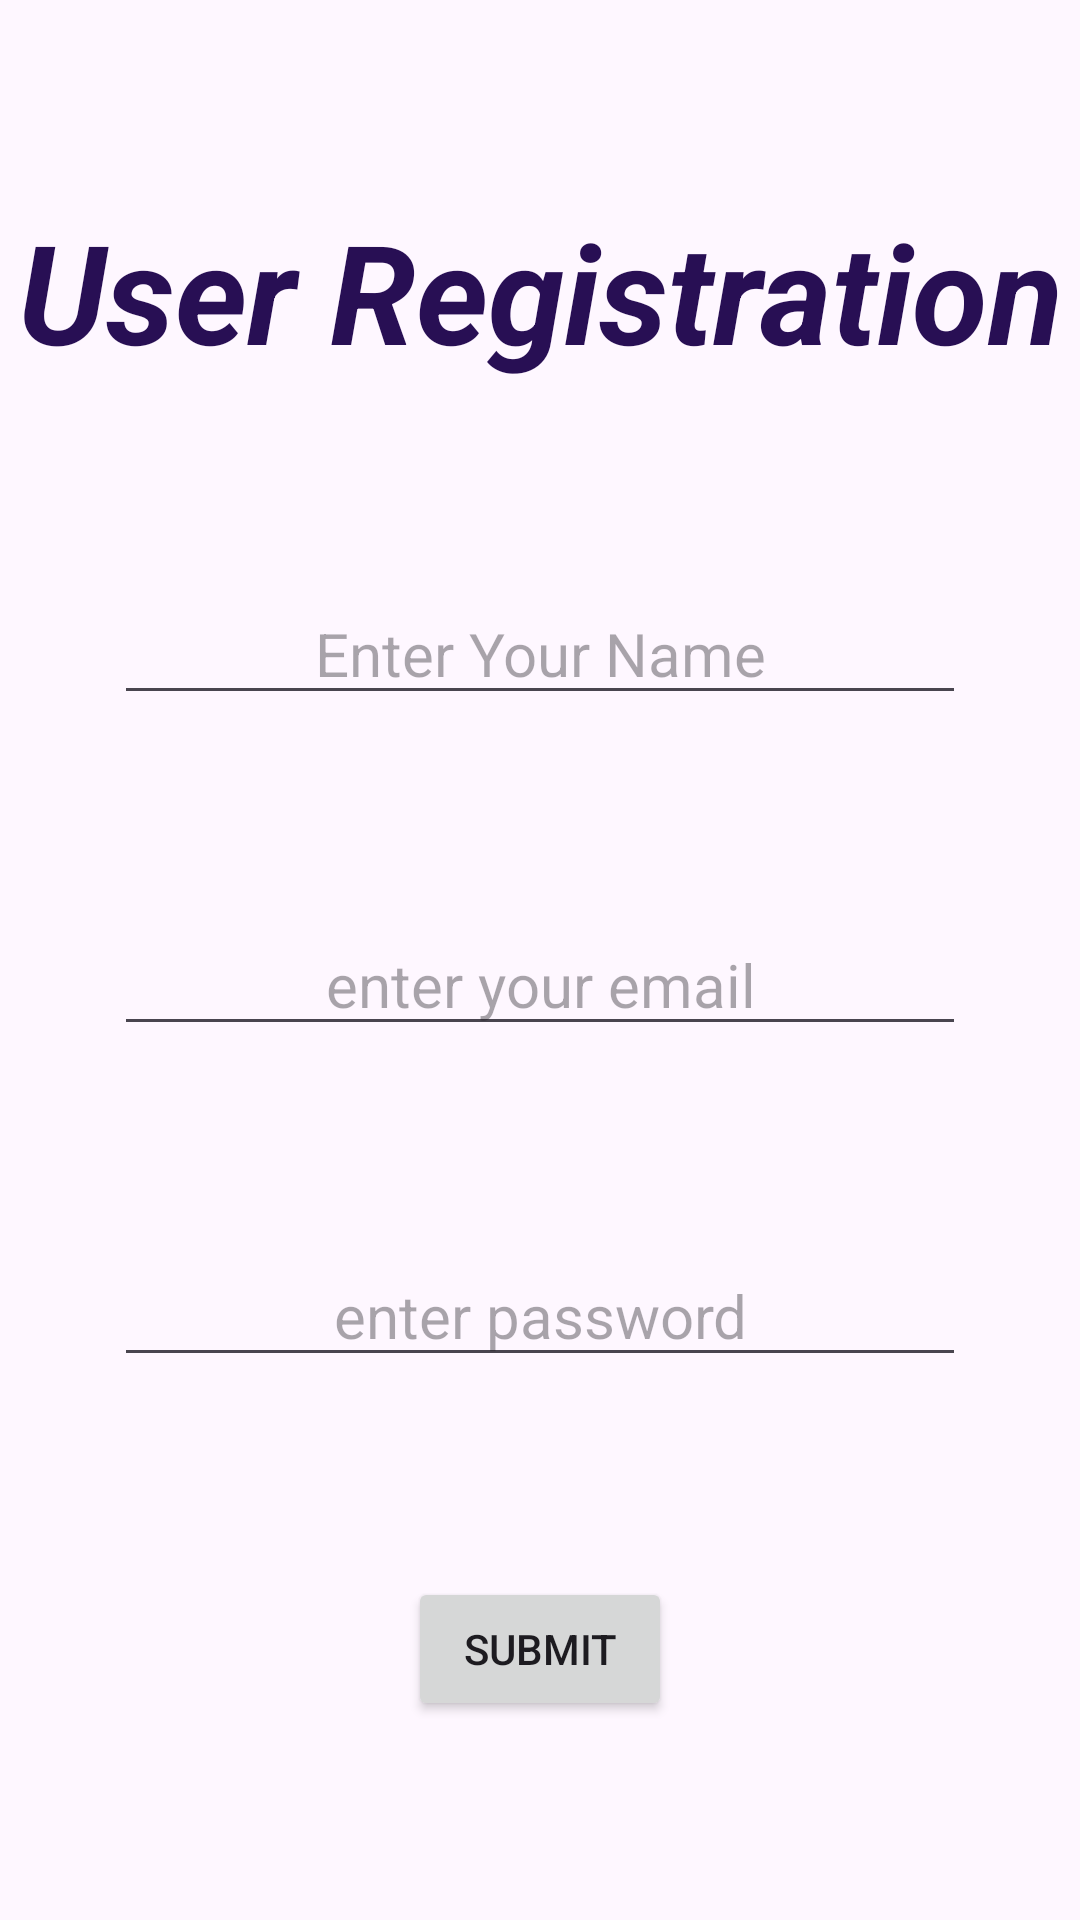

This screen was rendered from an Android layout file. Write that file and the resources it references.
<!-- AndroidManifest.xml: application theme Theme.RoommateShoppingDemo -->
<!-- res/layout/activity_register.xml -->
<?xml version="1.0" encoding="utf-8"?>
<androidx.constraintlayout.widget.ConstraintLayout xmlns:android="http://schemas.android.com/apk/res/android"
    xmlns:app="http://schemas.android.com/apk/res-auto"
    xmlns:tools="http://schemas.android.com/tools"
    android:id="@+id/main"
    android:layout_width="match_parent"
    android:layout_height="match_parent"
    tools:context=".RegisterActivity">

    <TextView
        android:id="@+id/textView2"
        android:layout_width="wrap_content"
        android:layout_height="wrap_content"
        android:text="@string/userRegistration"
        android:textAlignment="center"
        android:textAllCaps="false"
        android:textColor="#280F54"
        android:textSize="46sp"
        android:textStyle="bold|italic"
        app:layout_constraintBottom_toTopOf="@+id/editTextName"
        app:layout_constraintEnd_toEndOf="parent"
        app:layout_constraintHorizontal_bias="0.5"
        app:layout_constraintStart_toStartOf="parent"
        app:layout_constraintTop_toTopOf="parent" />

    <EditText
        android:id="@+id/editTextName"
        android:layout_width="wrap_content"
        android:layout_height="wrap_content"
        android:ems="12"
        android:hint="Enter Your Name"
        android:inputType="text"
        android:textAlignment="center"
        android:textSize="20sp"
        app:layout_constraintBottom_toTopOf="@+id/editTextEmailAddress"
        app:layout_constraintEnd_toEndOf="parent"
        app:layout_constraintHorizontal_bias="0.5"
        app:layout_constraintStart_toStartOf="parent"
        app:layout_constraintTop_toBottomOf="@+id/textView2" />

    <EditText
        android:id="@+id/editTextEmailAddress"
        android:layout_width="wrap_content"
        android:layout_height="wrap_content"
        android:ems="12"
        android:hint="enter your email"
        android:inputType="textEmailAddress"
        android:textAlignment="center"
        android:textSize="20sp"
        app:layout_constraintBottom_toTopOf="@+id/editTextPassword"
        app:layout_constraintEnd_toEndOf="parent"
        app:layout_constraintHorizontal_bias="0.5"
        app:layout_constraintStart_toStartOf="parent"
        app:layout_constraintTop_toBottomOf="@+id/editTextName" />

    <EditText
        android:id="@+id/editTextPassword"
        android:layout_width="wrap_content"
        android:layout_height="wrap_content"
        android:ems="12"
        android:hint="enter password"
        android:inputType="textPassword"
        android:textAlignment="center"
        android:textSize="20sp"
        app:layout_constraintBottom_toTopOf="@+id/submit"
        app:layout_constraintEnd_toEndOf="parent"
        app:layout_constraintHorizontal_bias="0.5"
        app:layout_constraintStart_toStartOf="parent"
        app:layout_constraintTop_toBottomOf="@+id/editTextEmailAddress" />

    <Button
        android:id="@+id/submit"
        android:layout_width="wrap_content"
        android:layout_height="wrap_content"
        android:text="Submit"
        app:layout_constraintBottom_toBottomOf="parent"
        app:layout_constraintEnd_toEndOf="parent"
        app:layout_constraintHorizontal_bias="0.5"
        app:layout_constraintStart_toStartOf="parent"
        app:layout_constraintTop_toBottomOf="@+id/editTextPassword" />
</androidx.constraintlayout.widget.ConstraintLayout>
<!-- resources referenced by this layout -->
<resources>
  <string name="userRegistration">User Registration</string>
  <style name="Theme.RoommateShoppingDemo" parent="Base.Theme.RoommateShoppingDemo" />
  <style name="Base.Theme.RoommateShoppingDemo" parent="Theme.Material3.DayNight">
          
          
      </style>
</resources>
